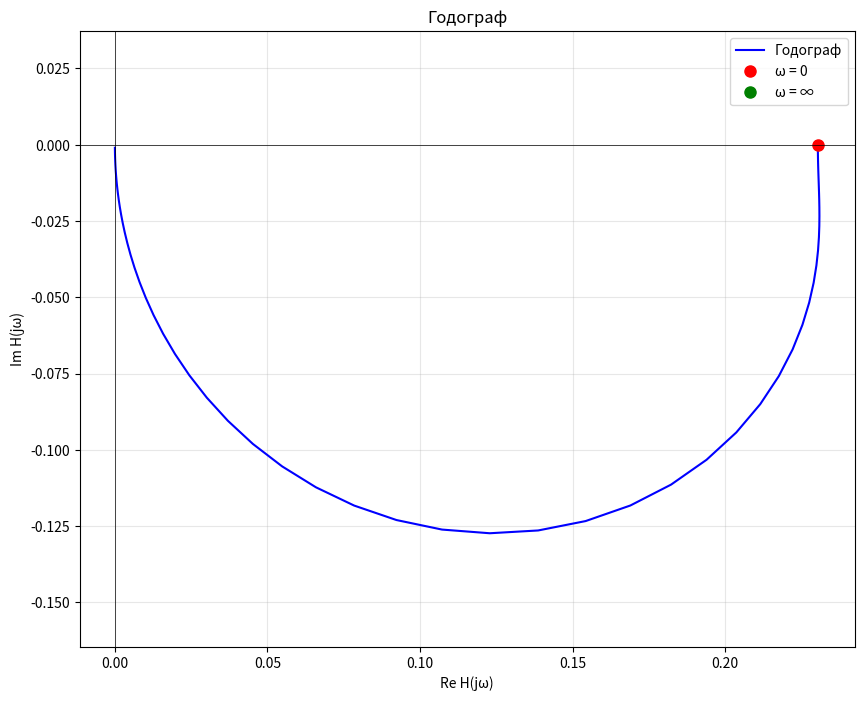
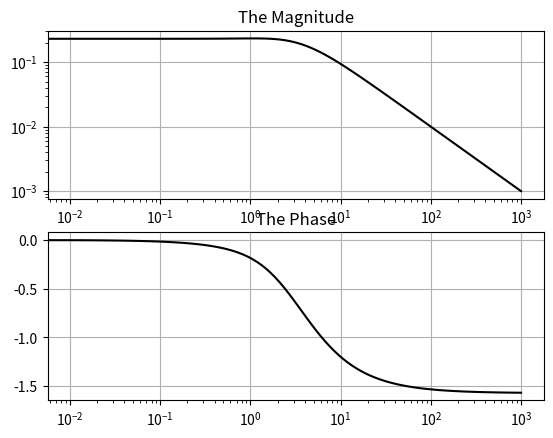

Source code (Python) for these figures, in order:
import matplotlib.pyplot as plt
import numpy as np
from scipy.signal import zpk2tf, residue, freqs

Tstart = 0
Tend = 3
Tstep = 0.1

zeros = np.array([-1.65])
poluses = np.array([-2.1, -3.41]) 
tau = np.array([i for i in np.arange(Tstart, Tend, Tstep)])

b, a = zpk2tf(zeros, poluses, 1)
r, p, k = residue(b, a)

def h(_tau: float):
    h = 0
    for n in range(len(r)):
        h += r[n] * np.exp(poluses[n] * _tau)
    return h

def T(time: float):
    T = 0
    for n in range(len(r)):
        T += r[n]/poluses[n] * np.exp(poluses[n] * time)
    return b[0]/a[0] + T

def makeZerosNPolusesDiagram():
    plt.plot(poluses, '*r')
    plt.plot(zeros, 'db')
    plt.xlabel("Real")
    plt.ylabel("Image")
    plt.legend(["poluses", "zeros"])
    plt.show()

def printPolynoms():
    print(f"r: {r} \np: {p}\nk: {k}")

def makeGodograph():
    w = [0, *np.logspace(-2, 3, 100), np.inf]
    _, fchx = freqs(b, a, w)
    plt.figure(figsize=(10, 8))
    plt.plot(np.real(fchx), np.imag(fchx), '-b', linewidth=1.5, label='Годограф')
    plt.plot(np.real(fchx[0]), np.imag(fchx[0]), 'ro', markersize=8, label='ω = 0')
    plt.plot(np.real(fchx[-1]), np.imag(fchx[-1]), 'go', markersize=8, label='ω = ∞')
    plt.axhline(y=0, color='k', linewidth=0.5)
    plt.axvline(x=0, color='k', linewidth=0.5)
    plt.grid(True, alpha=0.3)
    plt.title("Годограф")
    plt.xlabel('Re H(jω)')
    plt.ylabel('Im H(jω)')
    plt.axis('equal')
    plt.legend()
    plt.show()
    
    mag = np.abs(fchx)
    phase = np.angle(fchx)
    plt.subplot(2, 1, 1)
    plt.loglog(w, mag, '-k')
    plt.title("The Magnitude")
    plt.grid(True)
    plt.subplot(2, 1, 2)
    plt.semilogx(w, phase, '-k')
    plt.title("The Phase")
    plt.grid(True)
    plt.show()

def findHTau():
    array_of_h = [h(_tau) for _tau in tau] 
    
    print("h(tau):", array_of_h)
    plt.plot(tau, array_of_h)
    plt.xlabel("tau")
    plt.ylabel("h(tau)")
    plt.show()

def findTt():
    array_of_T = [T(time) for time in tau]
    
    print("T(t):", array_of_T)
    plt.plot(tau, array_of_T)
    plt.xlabel("t")
    plt.ylabel("T")
    plt.show()
    
# makeZerosNPolusesDiagram()
# printPolynoms()
makeGodograph()
# findHTau()
# findTt()
